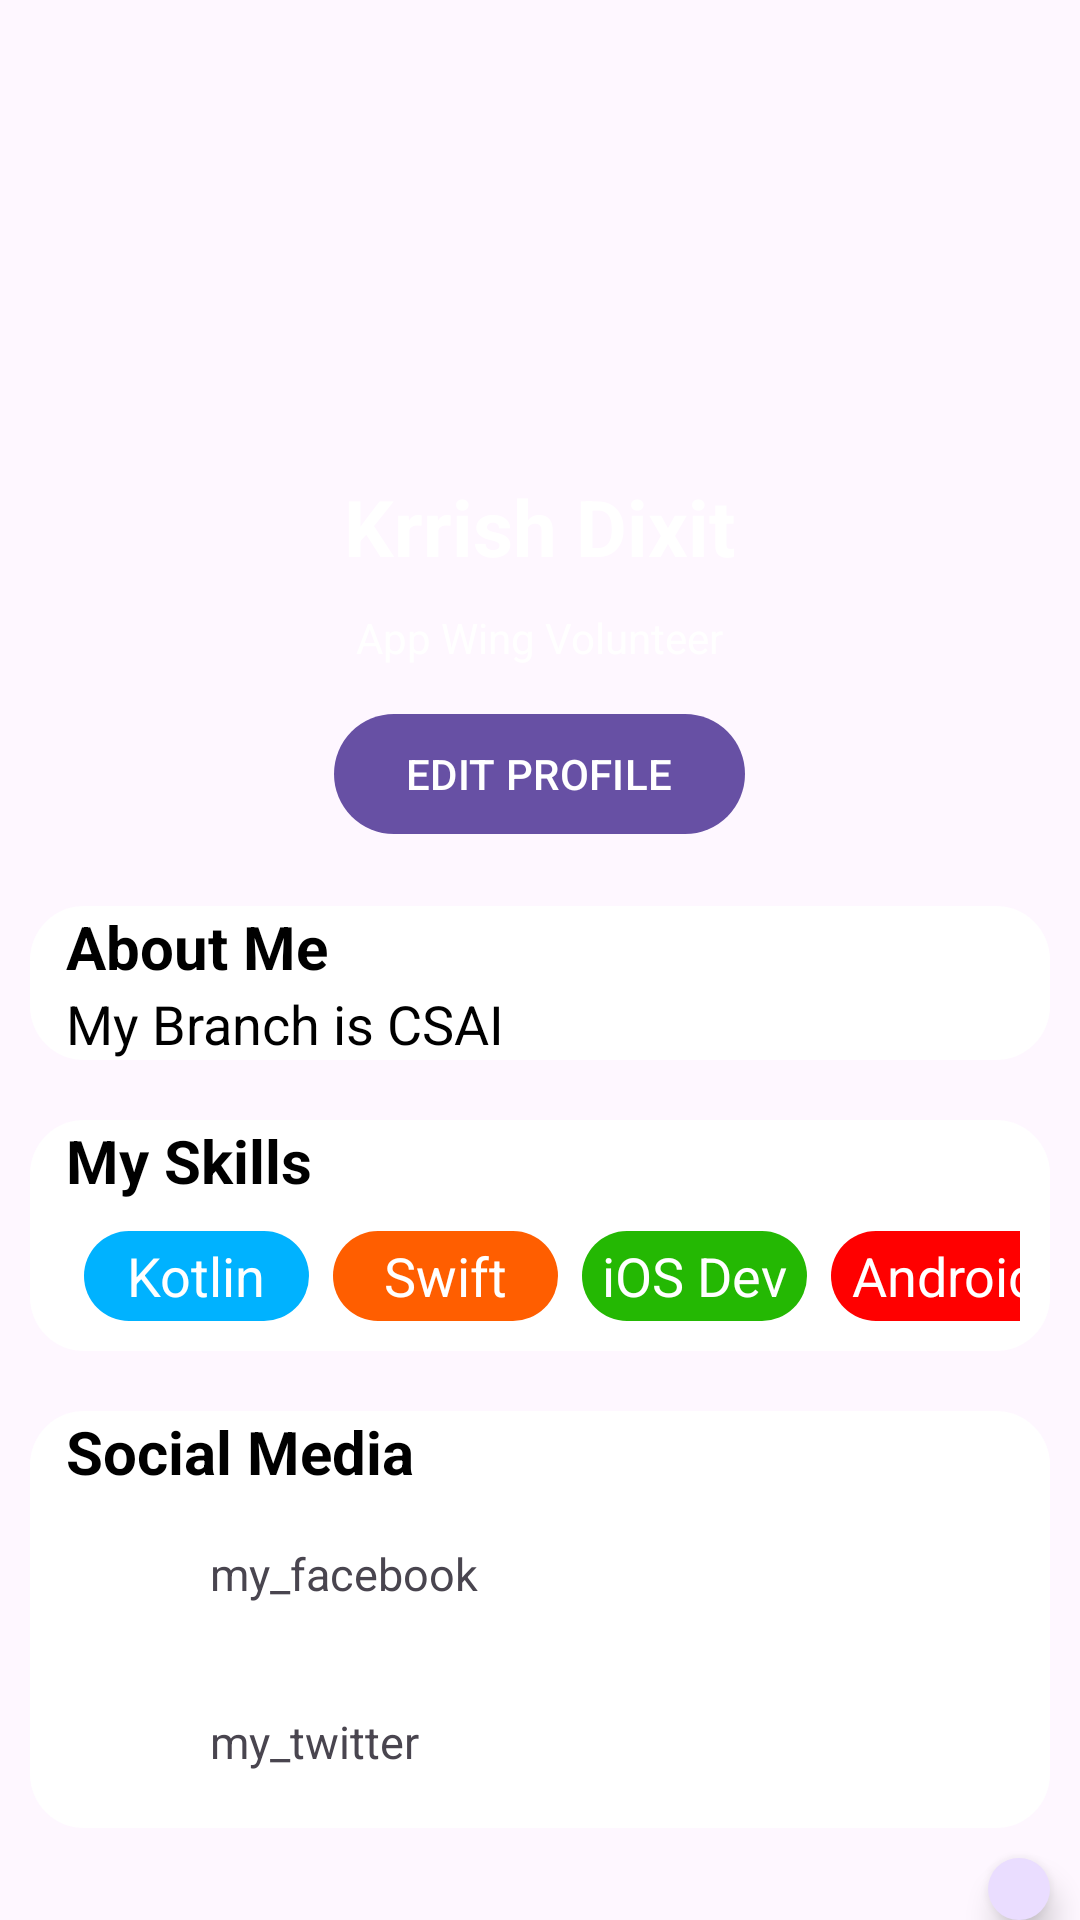

Layout XML and referenced resources for this Android screen:
<!-- AndroidManifest.xml: application theme Theme.AssignmentGDG -->
<!-- res/layout/activity_main3.xml -->
<?xml version="1.0" encoding="utf-8"?>
<LinearLayout xmlns:android="http://schemas.android.com/apk/res/android"
    xmlns:tools="http://schemas.android.com/tools"
    android:id="@+id/main"
    android:layout_width="match_parent"
    android:layout_height="match_parent"
    android:background="@drawable/bg"
    android:gravity="center"
    android:orientation="vertical"
    tools:context=".MainActivity3">

    <ImageView
        android:id="@+id/profile"
        android:layout_width="150dp"
        android:layout_height="150dp"
         />

    <TextView
        android:layout_width="wrap_content"
        android:layout_height="wrap_content"
        android:layout_margin="8dp"
        android:text="Krrish Dixit"
        android:textColor="@color/white"
        android:textSize="26dp"
        android:textStyle="bold" />

    <TextView
        android:layout_width="wrap_content"
        android:layout_height="wrap_content"
        android:layout_margin="2dp"
        android:text="App Wing Volunteer"
        android:textColor="@color/white"
        android:textSize="14dp" />

    <com.google.android.material.button.MaterialButton
        android:layout_width="wrap_content"
        android:layout_height="wrap_content"
        android:layout_margin="10dp"
        android:text="EDIT PROFILE" />

    <LinearLayout
        android:layout_width="match_parent"
        android:layout_height="wrap_content"
        android:layout_margin="10dp"
        android:background="@drawable/white_card"
        android:gravity="left"
        android:orientation="vertical">

        <TextView
            android:layout_width="wrap_content"
            android:layout_height="wrap_content"
            android:layout_marginLeft="12dp"
            android:text="About Me"
            android:textColor="@color/black"
            android:textSize="20dp"
            android:textStyle="bold" />

        <TextView
            android:layout_width="wrap_content"
            android:layout_height="wrap_content"
            android:layout_marginLeft="12dp"
            android:text="My Branch is CSAI"
            android:textColor="@color/black"
            android:textSize="18dp" />


    </LinearLayout>

    <LinearLayout
        android:layout_width="match_parent"
        android:layout_height="wrap_content"
        android:layout_margin="10dp"
        android:background="@drawable/white_card"
        android:gravity="left"
        android:orientation="vertical">

        <TextView
            android:layout_width="wrap_content"
            android:layout_height="wrap_content"
            android:layout_marginLeft="12dp"
            android:text="My Skills"
            android:textColor="@color/black"
            android:textSize="20dp"
            android:textStyle="bold" />

        <LinearLayout
            android:layout_width="wrap_content"
            android:layout_height="wrap_content"
            android:layout_margin="10dp"
            android:layout_marginTop="8dp"
            android:layout_marginBottom="8dp"
            android:orientation="horizontal">

            <TextView
                android:layout_width="75dp"
                android:layout_height="30dp"
                android:layout_marginLeft="8dp"
                android:background="@drawable/skills_blue"
                android:gravity="center"
                android:text="Kotlin"
                android:textColor="@color/white"
                android:textSize="18dp" />

            <TextView
                android:layout_width="75dp"
                android:layout_height="30dp"
                android:layout_marginLeft="8dp"
                android:background="@drawable/skills_orange"
                android:gravity="center"
                android:text="Swift"
                android:textColor="@color/white"
                android:textSize="18dp" />

            <TextView
                android:layout_width="75dp"
                android:layout_height="30dp"
                android:layout_marginLeft="8dp"
                android:background="@drawable/skills_green"
                android:gravity="center"
                android:text="iOS Dev"
                android:textColor="@color/white"
                android:textSize="18dp" />

            <TextView
                android:layout_width="110dp"
                android:layout_height="30dp"
                android:layout_marginLeft="8dp"
                android:background="@drawable/skills_red"
                android:gravity="center"
                android:text="Android Dev"
                android:textColor="@color/white"
                android:textSize="18dp" />

        </LinearLayout>

    </LinearLayout>

    <LinearLayout
        android:layout_width="match_parent"
        android:layout_height="wrap_content"
        android:layout_margin="10dp"
        android:background="@drawable/white_card"
        android:orientation="vertical">

        <TextView
            android:layout_width="wrap_content"
            android:layout_height="wrap_content"
            android:layout_marginLeft="12dp"
            android:text="Social Media"
            android:textColor="@color/black"
            android:textSize="20dp"
            android:textStyle="bold" />

        <LinearLayout
            android:layout_width="wrap_content"
            android:layout_height="wrap_content"
            android:orientation="horizontal">

            <ImageView
                android:id="@+id/facebook"
                android:layout_width="40dp"
                android:layout_height="40dp"
                android:layout_marginLeft="12dp"
                android:layout_marginTop="8dp"
                android:layout_marginRight="8dp"
                android:layout_marginBottom="8dp" />

            <TextView
                android:layout_width="wrap_content"
                android:layout_height="wrap_content"
                android:layout_marginTop="17dp"
                android:text="my_facebook"
                android:textSize="15dp" />

        </LinearLayout>

        <LinearLayout
            android:layout_width="wrap_content"
            android:layout_height="wrap_content"
            android:orientation="horizontal">

            <ImageView
                android:id="@+id/twitter"
                android:layout_width="40dp"
                android:layout_height="40dp"
                android:layout_marginLeft="12dp"
                android:layout_marginTop="8dp"
                android:layout_marginRight="8dp"
                android:layout_marginBottom="8dp" />

            <TextView
                android:layout_width="wrap_content"
                android:layout_height="wrap_content"
                android:layout_marginTop="17dp"
                android:text="my_twitter"
                android:textSize="15dp" />

        </LinearLayout>


    </LinearLayout>

    <com.google.android.material.floatingactionbutton.FloatingActionButton
        android:layout_width="wrap_content"
        android:layout_height="wrap_content"
        android:layout_gravity="end"
        android:layout_marginRight="10dp"
        android:src="@drawable/add_24dp_000000_fill0_wght400_grad0_opsz24" />


</LinearLayout>
<!-- resources referenced by this layout -->
<resources>
  <!-- drawable skills_blue (drawable) -->
  <?xml version="1.0" encoding="utf-8"?>
  <shape xmlns:android="http://schemas.android.com/apk/res/android"
      android:shape="rectangle">
  
      <solid android:color="#00B2FF" />
  
      <corners android:radius="30dp" />
  
  
  </shape>
  <!-- drawable skills_green (drawable) -->
  <?xml version="1.0" encoding="utf-8"?>
  <shape xmlns:android="http://schemas.android.com/apk/res/android"
      android:shape="rectangle">
  
      <solid android:color="#24B803" />
  
      <corners android:radius="30dp" />
  
  
  </shape>
  <!-- drawable skills_orange (drawable) -->
  <?xml version="1.0" encoding="utf-8"?>
  <shape xmlns:android="http://schemas.android.com/apk/res/android"
      android:shape="rectangle">
  
      <solid android:color="#FF5E00" />
  
      <corners android:radius="30dp" />
  
  
  </shape>
  <!-- drawable skills_red (drawable) -->
  <?xml version="1.0" encoding="utf-8"?>
  <shape xmlns:android="http://schemas.android.com/apk/res/android"
      android:shape="rectangle">
  
      <solid android:color="#FF0000" />
  
      <corners android:radius="30dp" />
  
  
  </shape>
  <!-- drawable white_card (drawable) -->
  <?xml version="1.0" encoding="utf-8"?>
  <shape xmlns:android="http://schemas.android.com/apk/res/android"
      android:shape="rectangle">
  
      <solid android:color="#FFFFFF" />
  
      <corners android:radius="18dp" />
  
  </shape>
  <style name="Theme.AssignmentGDG" parent="Base.Theme.AssignmentGDG" />
  <style name="Base.Theme.AssignmentGDG" parent="Theme.Material3.DayNight.NoActionBar">
          
          
      </style>
  <!-- not gathered from this repository: default colours our renderer supplied (Android Studio template values) -->
  <color name="black">#FF000000</color>
  <color name="white">#FFFFFFFF</color>
</resources>
